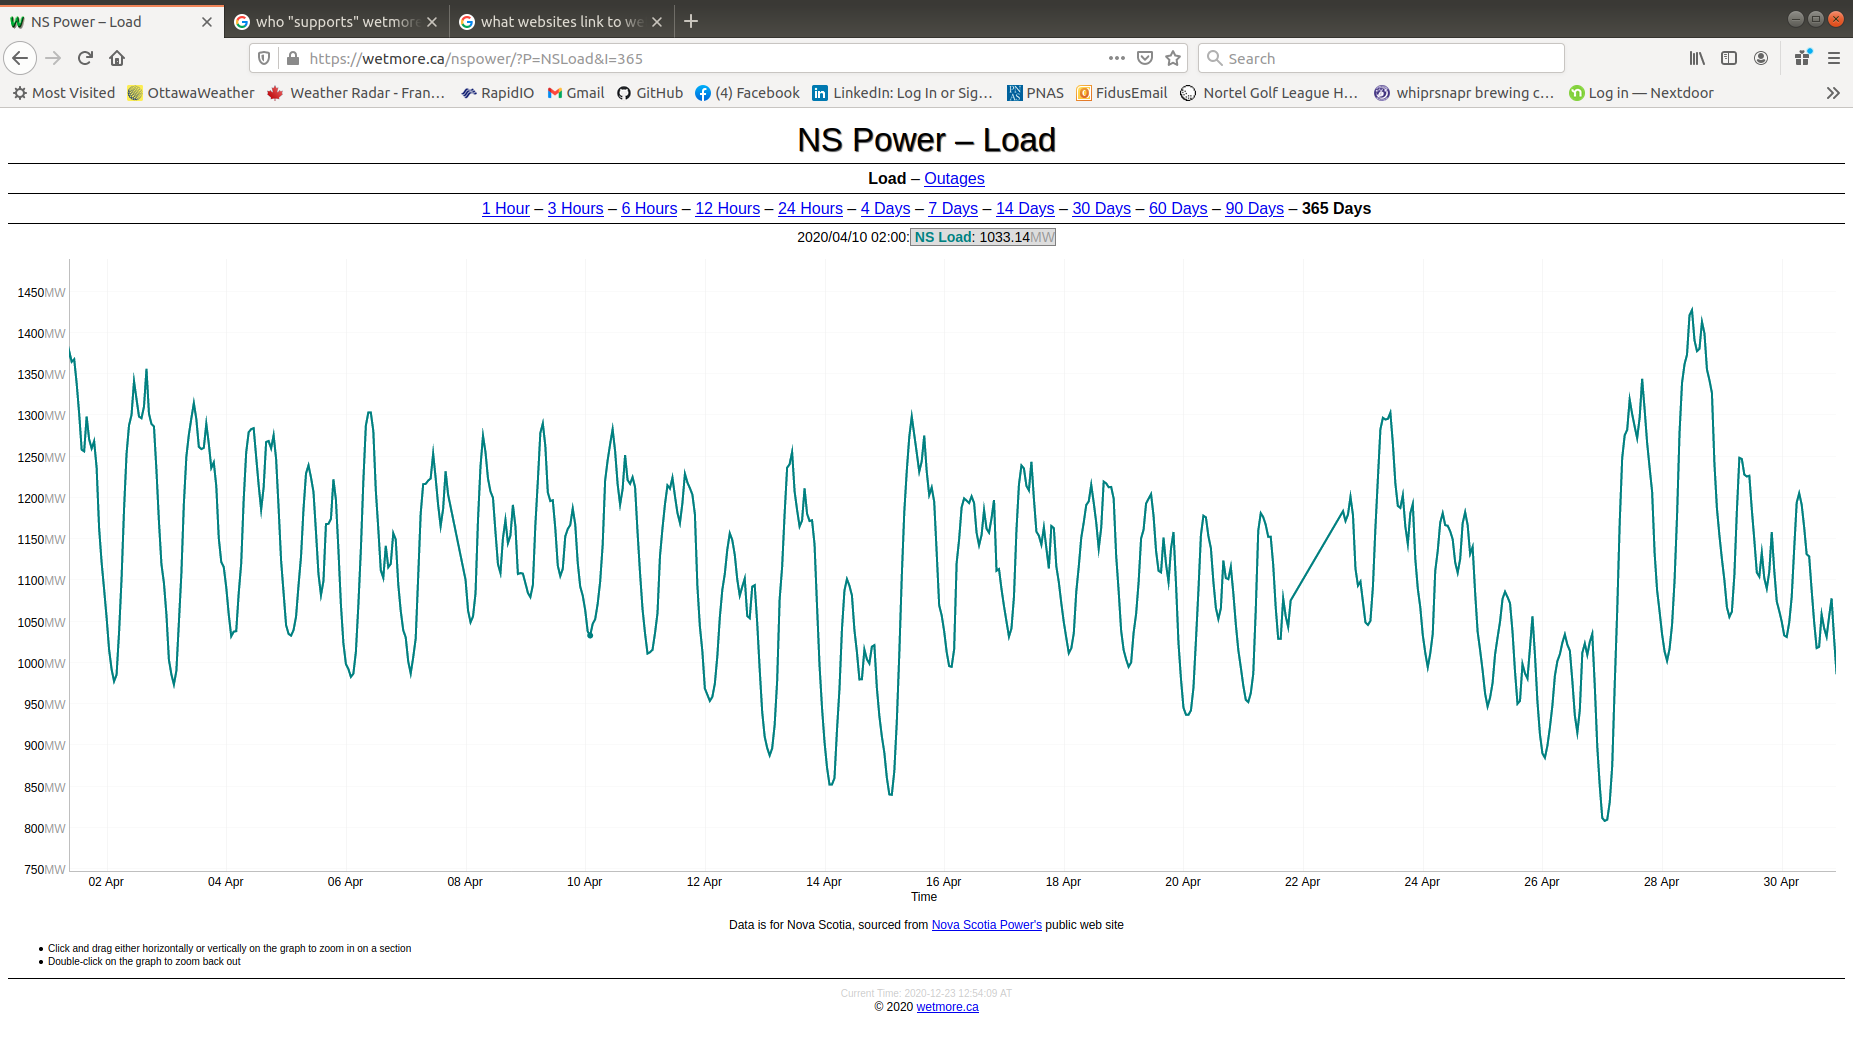

The table this chart was drawn from, first rows:
2020/04/01 00:52, 1367.6865525192566
2020/04/01 00:48, 1365
2020/04/01 01:25, 1370
2020/04/01 01:25, 1368
2020/04/01 01:37, 1365
2020/04/01 01:37, 1363
2020/04/01 01:37, 1360
2020/04/01 01:37, 1358
2020/04/01 01:37, 1356
2020/04/01 01:37, 1353
2020/04/01 02:02, 1351
2020/04/01 02:02, 1348
2020/04/01 02:02, 1346
2020/04/01 02:02, 1343
2020/04/01 02:02, 1341
2020/04/01 02:14, 1353
2020/04/01 02:30, 1339
2020/04/01 02:26, 1336
2020/04/01 02:26, 1333
2020/04/01 02:26, 1331
2020/04/01 02:26, 1328
2020/04/01 02:26, 1326
2020/04/01 02:38, 1342
2020/04/01 02:50, 1323
2020/04/01 02:50, 1321
2020/04/01 02:50, 1318
2020/04/01 02:50, 1316
2020/04/01 02:50, 1313
2020/04/01 02:50, 1311
2020/04/01 03:03, 1328
2020/04/01 03:03, 1325
2020/04/01 03:15, 1308
2020/04/01 03:15, 1306
2020/04/01 03:15, 1304
2020/04/01 03:15, 1301
2020/04/01 03:15, 1299
2020/04/01 03:15, 1296
2020/04/01 03:27, 1313
2020/04/01 03:27, 1311
2020/04/01 03:43, 1294
2020/04/01 03:39, 1291
2020/04/01 03:39, 1288
2020/04/01 03:39, 1286
2020/04/01 03:39, 1284
2020/04/01 03:39, 1281
2020/04/01 03:39, 1279
2020/04/01 03:27, 1278
2020/04/01 03:51, 1298
2020/04/01 04:03, 1276
2020/04/01 04:03, 1273
2020/04/01 04:03, 1271
2020/04/01 04:03, 1268
2020/04/01 04:03, 1266
2020/04/01 04:03, 1264
2020/04/01 04:03, 1261
2020/04/01 04:16, 1281
2020/04/01 04:16, 1278
2020/04/01 04:28, 1259
2020/04/01 04:52, 1264
2020/04/01 04:52, 1261
2020/04/01 04:52, 1257
... 10,477 more rows
